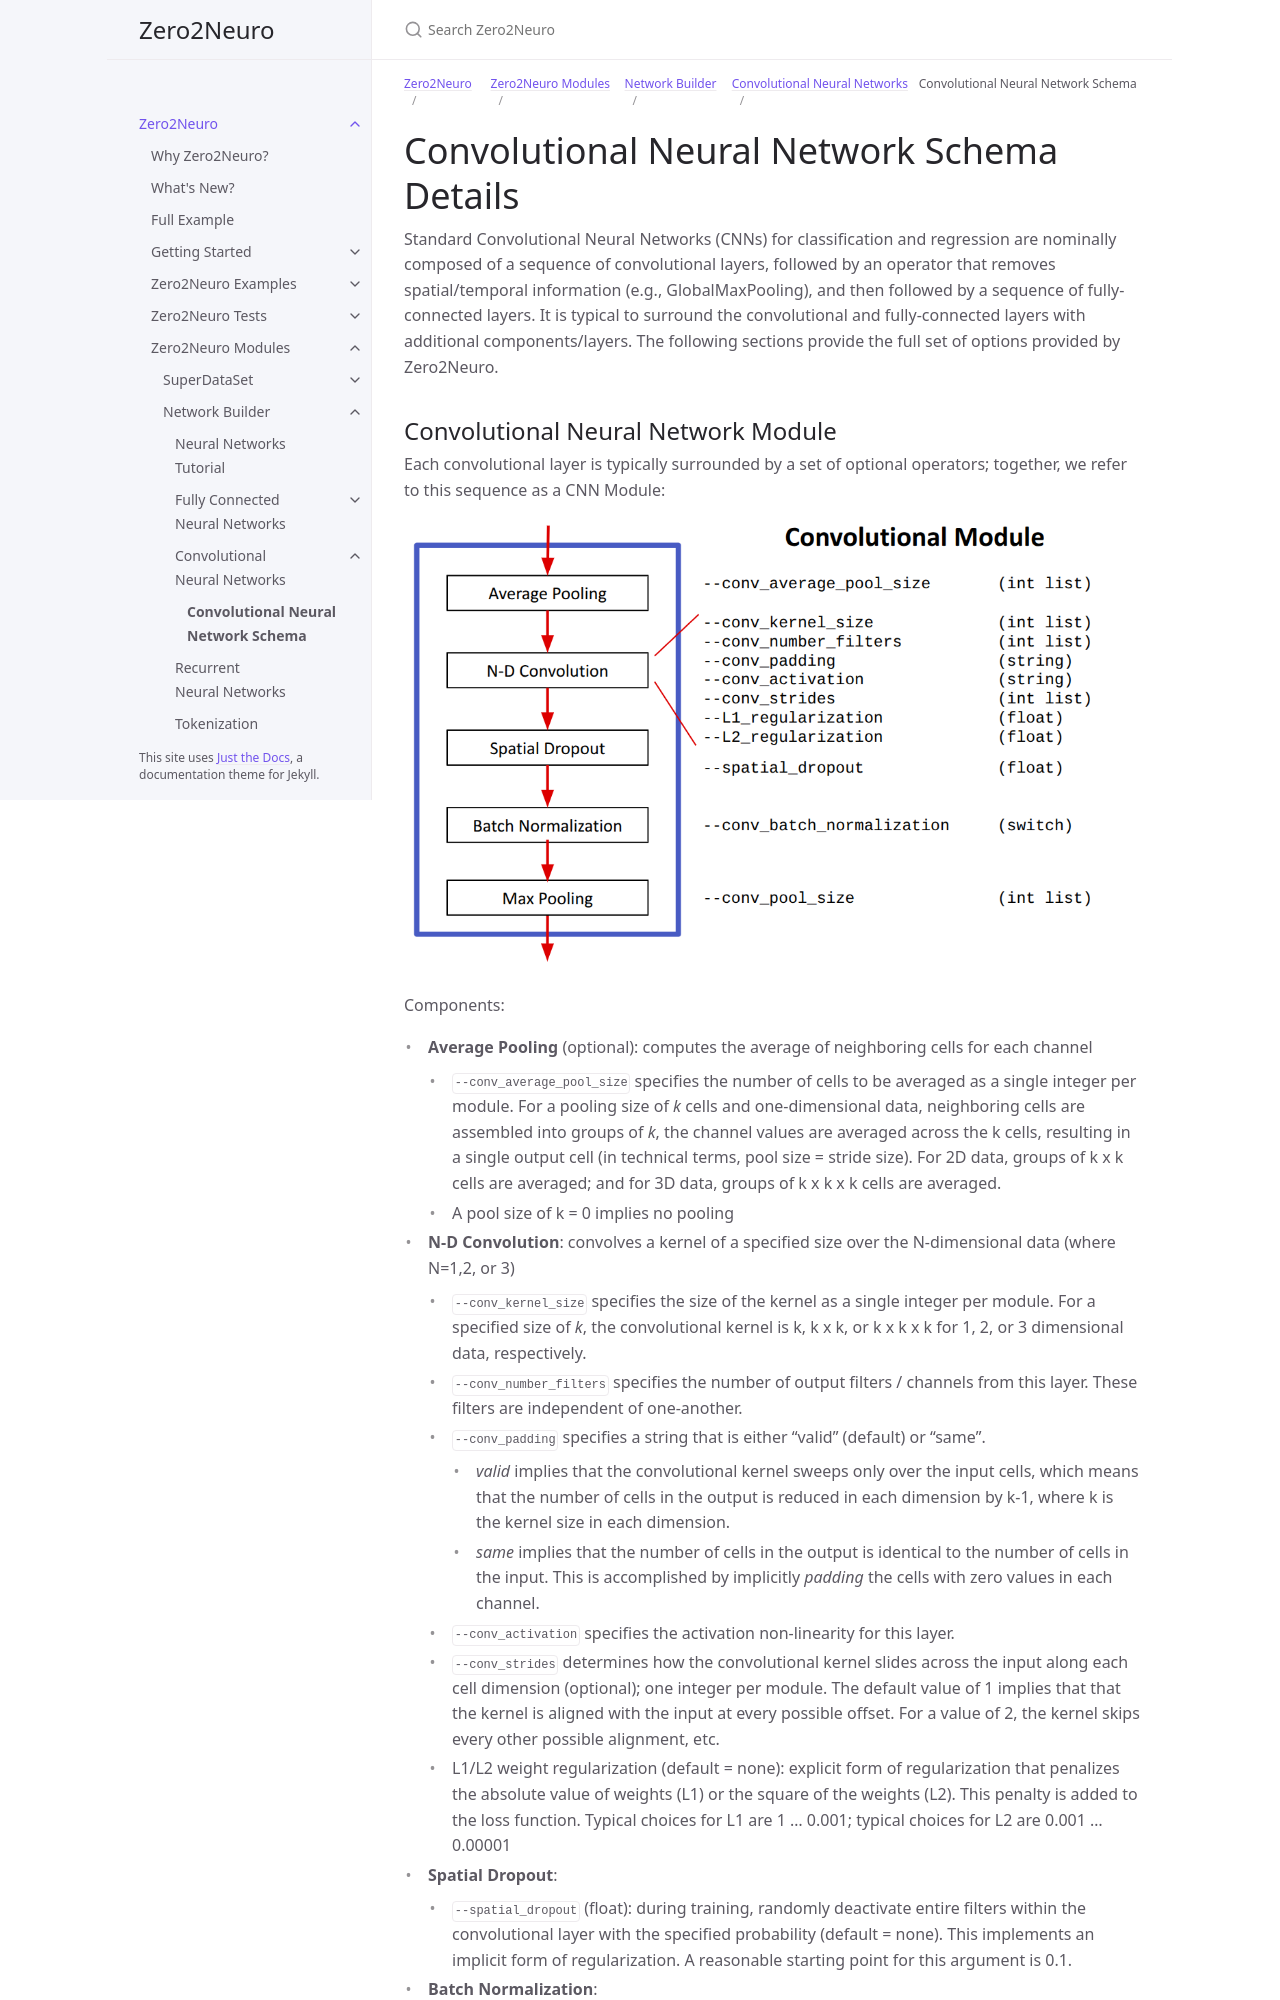

repository: Symbiotic-Computing-Laboratory/zero2neuro · page: dev/docs/modules/networkbuilder/cnn_details.html · generator: jekyll

---
title: Convolutional Neural Network Schema
nav_order: 10
parent: Convolutional Neural Networks
has_children: false
---

# Convolutional Neural Network Schema Details

Standard Convolutional Neural Networks (CNNs) for classification and regression are nominally composed of a sequence of convolutional layers, followed by an operator that removes spatial/temporal information (e.g., GlobalMaxPooling), and then followed by a sequence of fully-connected layers.  It is typical to surround the convolutional and fully-connected layers with additional components/layers.  The following sections provide the full set of options provided by Zero2Neuro.
